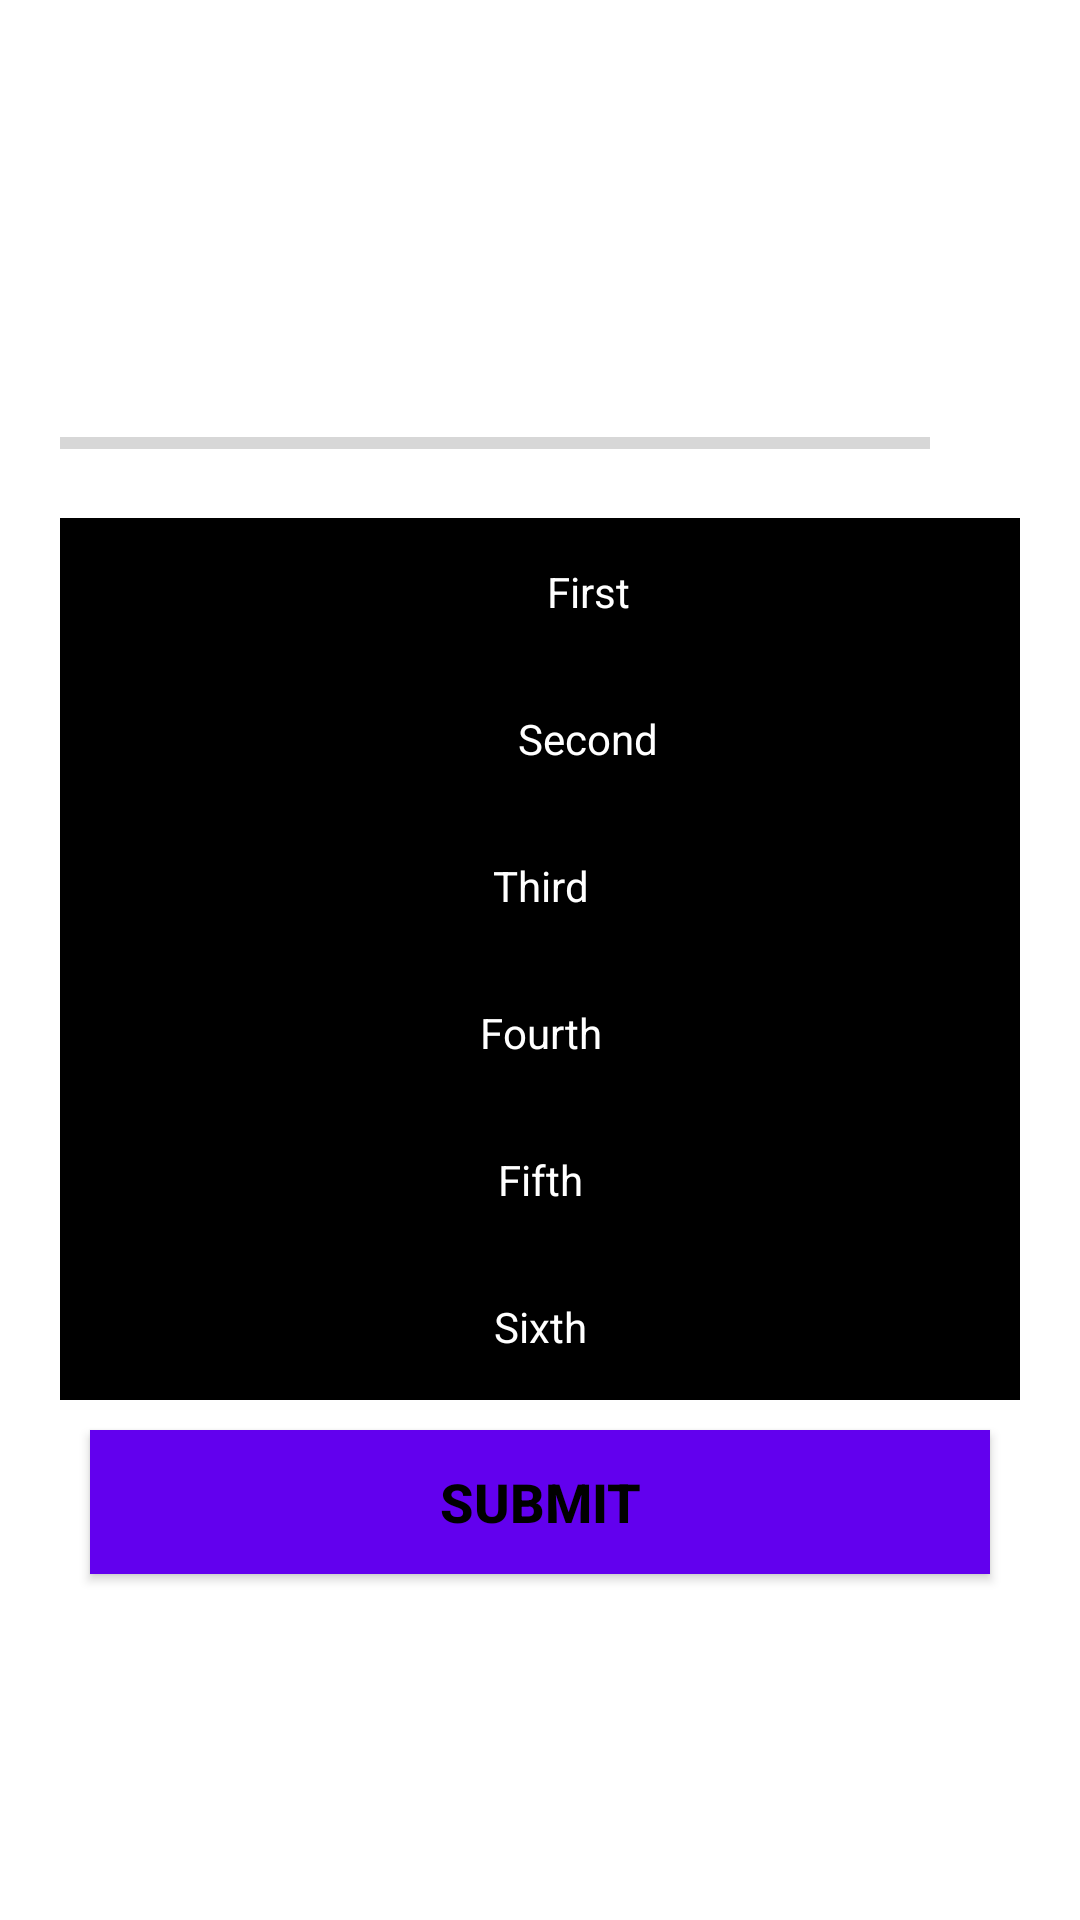

The Android layout XML behind this screen, and the referenced resources:
<!-- AndroidManifest.xml: application theme Theme.FoodRecommand -->
<!-- res/layout/activity_questions.xml -->
<?xml version="1.0" encoding="utf-8"?>
<LinearLayout xmlns:android="http://schemas.android.com/apk/res/android"
    xmlns:app="http://schemas.android.com/apk/res-auto"
    xmlns:tools="http://schemas.android.com/tools"
    android:layout_width="match_parent"
    android:layout_height="match_parent"
    android:orientation="vertical"
    android:padding="20dp"
    android:background="@color/material_dynamic_primary"
    tools:context=".QuestionsActivity">

    <TextView
        android:id="@+id/tvQuestion"
        android:layout_width="match_parent"
        android:layout_height="wrap_content"
        android:layout_margin="20dp"
        android:gravity="center"
        android:textColor="#363A43"
        android:textSize="35sp"
        tools:text="질문" />

    <LinearLayout
        android:id="@+id/ll_progress_details"
        android:layout_width="match_parent"
        android:layout_height="wrap_content"
        android:layout_marginTop="16dp"
        android:gravity="center_vertical"
        android:orientation="horizontal">

        <ProgressBar
            android:id="@+id/progressBar"
            style="?android:attr/progressBarStyleHorizontal"
            android:layout_width="0dp"
            android:layout_height="wrap_content"
            android:layout_weight="1"
            android:indeterminate="false"
            android:max="10"
            android:minHeight="50dp"
            android:progress="0" />

        <TextView
            android:id="@+id/tv_progress"
            android:layout_width="wrap_content"
            android:layout_height="wrap_content"
            android:gravity="center"
            android:padding="15dp"
            android:textColorHint="#7A8089"
            android:textSize="14sp"
            tools:text="0/5" />
    </LinearLayout>

    <LinearLayout
        android:id="@+id/radioGroup"
        android:layout_width="match_parent"
        android:layout_height="wrap_content"
        android:orientation="vertical">

        <RadioButton
            android:id="@+id/radioButton1"
            android:layout_width="match_parent"
            android:layout_height="wrap_content"
            android:background="@color/black"
            android:textColor="@color/white"
            android:textAlignment="center"
            android:padding="15dp"
            android:text="First" />

        <RadioButton
            android:id="@+id/radioButton2"
            android:layout_width="match_parent"
            android:layout_height="wrap_content"
            android:background="@color/black"
            android:textColor="@color/white"
            android:textAlignment="center"
            android:padding="15dp"
            android:text="Second" />

        <RadioButton
            android:id="@+id/radioButton3"
            android:layout_width="match_parent"
            android:layout_height="wrap_content"
            android:background="@color/black"
            android:textColor="@color/white"
            android:button="@null"
            android:textAlignment="center"
            android:padding="15dp"
            android:text="Third" />

        <RadioButton
            android:id="@+id/radioButton4"
            android:layout_width="match_parent"
            android:layout_height="wrap_content"
            android:background="@color/black"
            android:textColor="@color/white"
            android:button="@null"
            android:textAlignment="center"
            android:padding="15dp"
            android:text="Fourth" />

        <RadioButton
            android:id="@+id/radioButton5"
            android:layout_width="match_parent"
            android:layout_height="wrap_content"
            android:background="@color/black"
            android:textColor="@color/white"
            android:button="@null"
            android:textAlignment="center"
            android:padding="15dp"
            android:text="Fifth" />

        <RadioButton
            android:id="@+id/radioButton6"
            android:layout_width="match_parent"
            android:layout_height="wrap_content"
            android:background="@color/black"
            android:textColor="@color/white"
            android:button="@null"
            android:textAlignment="center"
            android:padding="15dp"
            android:text="Sixth" />

    </LinearLayout>

    <Button
        android:id="@+id/btn_submit"
        android:layout_width="match_parent"
        android:layout_height="wrap_content"
        android:layout_margin="10dp"
        android:background="@color/colorPrimary"
        android:text="SUBMIT"
        android:textColor="@android:color/black"
        android:textSize="18sp"
        android:textStyle="bold" />

</LinearLayout>
<!-- resources referenced by this layout -->
<resources>
  <style name="Theme.FoodRecommand" parent="Theme.MaterialComponents.DayNight.DarkActionBar">
          
          <item name="colorPrimary">@color/purple_500</item>
          <item name="colorPrimaryVariant">@color/purple_700</item>
          <item name="colorOnPrimary">@color/white</item>
          
          <item name="colorSecondary">@color/teal_200</item>
          <item name="colorSecondaryVariant">@color/teal_700</item>
          <item name="colorOnSecondary">@color/black</item>
          
          <item name="android:statusBarColor">?attr/colorPrimaryVariant</item>
          
      </style>
  <!-- not gathered from this repository: default colours our renderer supplied (Android Studio template values) -->
  <color name="purple_500">#FF6200EE</color>
  <color name="purple_700">#FF3700B3</color>
  <color name="teal_200">#FF03DAC5</color>
  <color name="teal_700">#FF018786</color>
  <color name="black">#FF000000</color>
  <color name="white">#FFFFFFFF</color>
  <color name="colorPrimary">#FF6200EE</color>
</resources>
